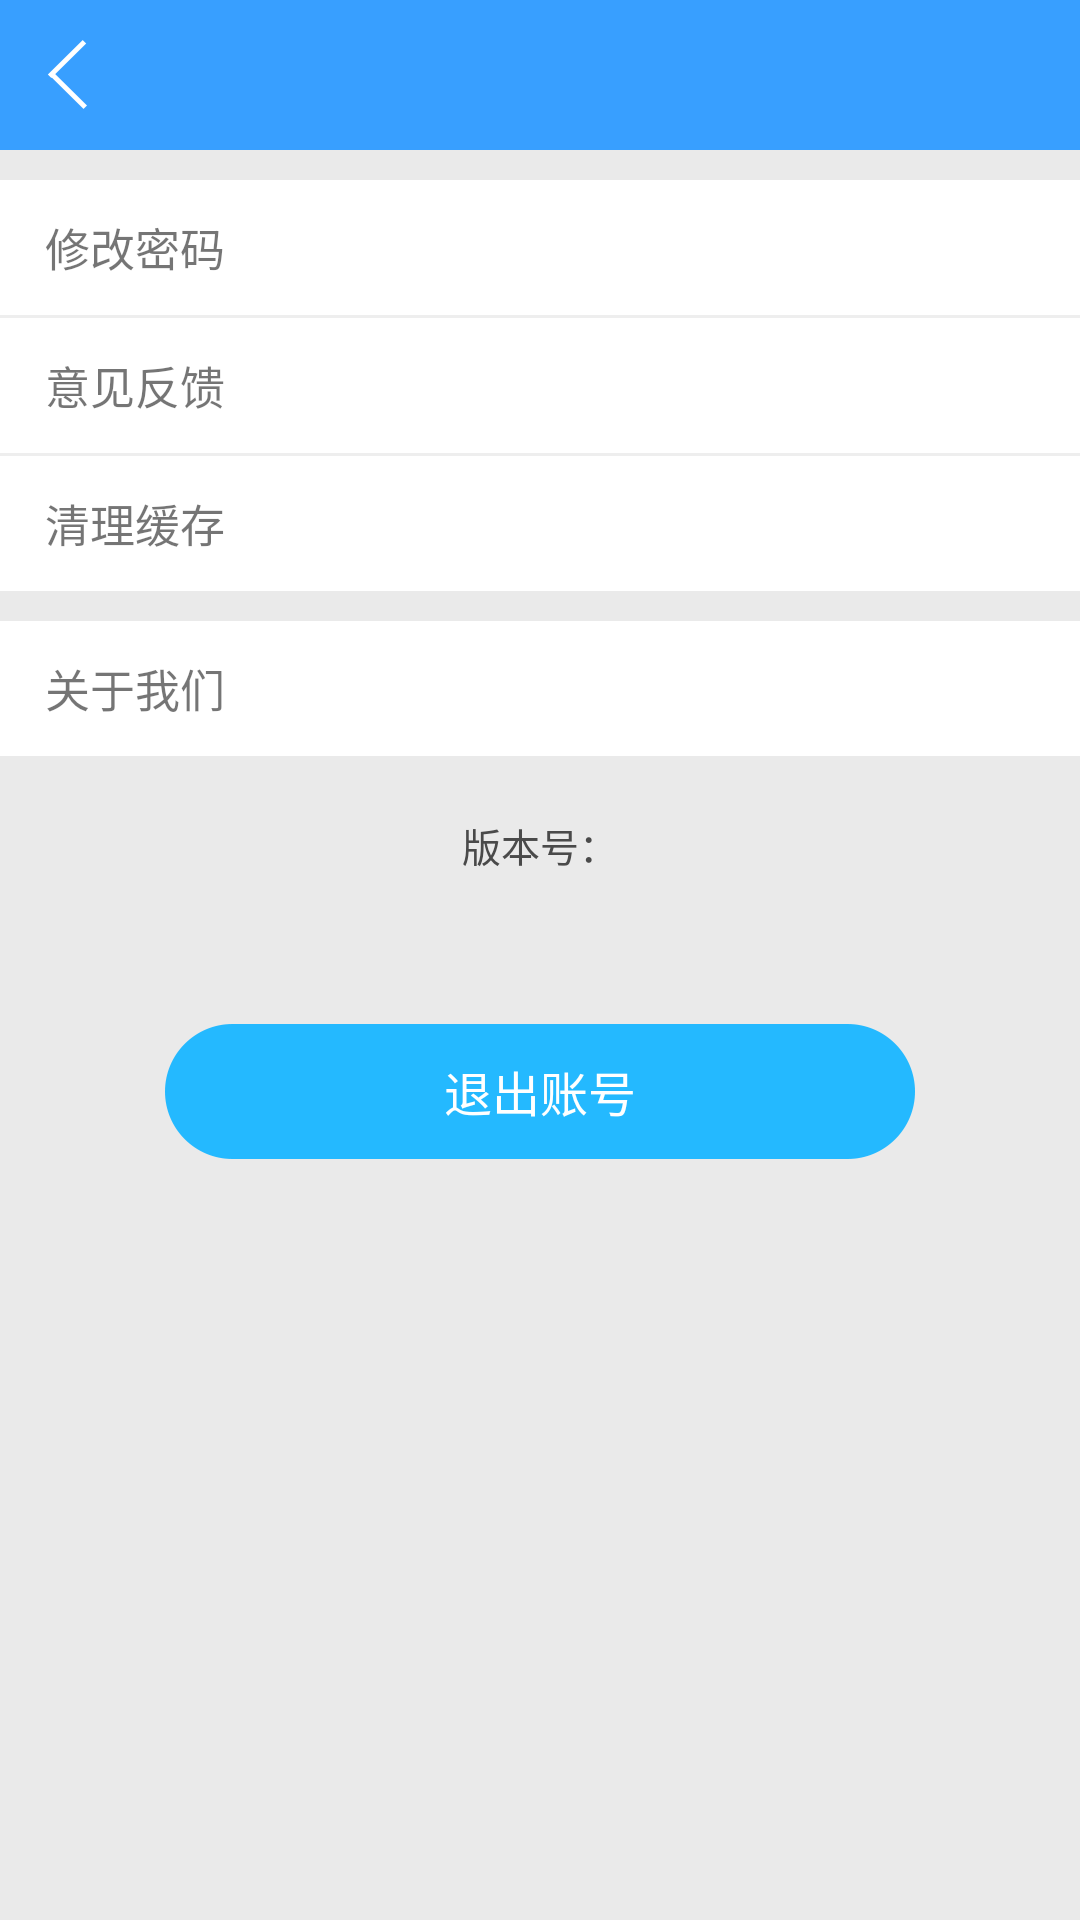

Android layout source for this screen:
<!-- AndroidManifest.xml: application theme AppTheme -->
<!-- res/layout/activity_setting.xml -->
<?xml version="1.0" encoding="utf-8"?>
<LinearLayout xmlns:android="http://schemas.android.com/apk/res/android"
    android:layout_width="match_parent"
    android:layout_height="match_parent"
    android:background="@color/viewBgColor"
    android:gravity="center_horizontal"
    android:orientation="vertical">

    <include layout="@layout/layout_top" />

    <LinearLayout
        android:layout_width="match_parent"
        android:layout_height="wrap_content"
        android:layout_marginTop="10dp"
        android:background="@color/white"
        android:orientation="vertical">

        <LinearLayout
            android:layout_width="match_parent"
            android:layout_height="45dp"
            android:gravity="center_vertical"
            android:visibility="gone">

            <TextView
                android:layout_width="wrap_content"
                android:layout_height="wrap_content"
                android:layout_marginLeft="15dp"
                android:text="推送消息设置"
                android:textSize="15sp" />
        </LinearLayout>

        <LinearLayout
            android:id="@+id/pwd_layout"
            android:layout_width="match_parent"
            android:layout_height="45dp"
            android:gravity="center_vertical">

            <TextView
                android:layout_width="wrap_content"
                android:layout_height="wrap_content"
                android:layout_marginLeft="15dp"
                android:text="修改密码"
                android:textSize="15sp" />
        </LinearLayout>

        <include layout="@layout/layout_line_horizontal" />

        <LinearLayout
            android:id="@+id/advice_layout"
            android:layout_width="match_parent"
            android:layout_height="45dp"
            android:gravity="center_vertical">

            <TextView
                android:layout_width="wrap_content"
                android:layout_height="wrap_content"
                android:layout_marginLeft="15dp"
                android:text="意见反馈"
                android:textSize="15sp" />
        </LinearLayout>

        <include layout="@layout/layout_line_horizontal" />

        <LinearLayout
            android:id="@+id/cache_layout"
            android:layout_width="match_parent"
            android:layout_height="45dp"
            android:gravity="center_vertical">

            <TextView
                android:layout_width="wrap_content"
                android:layout_height="wrap_content"
                android:layout_marginLeft="15dp"
                android:text="清理缓存"
                android:textSize="15sp" />

            <TextView
                android:id="@+id/cache_text"
                android:layout_width="0dp"
                android:layout_height="wrap_content"
                android:layout_marginRight="10dp"
                android:layout_weight="1"
                android:gravity="center_vertical|right" />
        </LinearLayout>
    </LinearLayout>

    <LinearLayout
        android:id="@+id/about_layout"
        android:layout_width="match_parent"
        android:layout_height="45dp"
        android:layout_marginTop="10dp"
        android:background="@color/white"
        android:gravity="center_vertical">

        <TextView
            android:layout_width="wrap_content"
            android:layout_height="wrap_content"
            android:layout_marginLeft="15dp"
            android:text="关于我们"
            android:textSize="15sp" />
    </LinearLayout>

    <TextView
        android:id="@+id/version_text"
        android:layout_width="wrap_content"
        android:layout_height="wrap_content"
        android:layout_marginTop="20dp"
        android:text="版本号："
        android:textColor="@color/textBlackColor"
        android:textSize="13sp" />

    <Button
        android:id="@+id/logout_btn"
        android:layout_width="wrap_content"
        android:layout_height="45dp"
        android:layout_marginTop="50dp"
        android:background="@drawable/submit_btn"
        android:text="退出账号"
        android:textColor="@color/white"
        android:textSize="16sp" />
</LinearLayout>
<!-- res/layout/layout_top.xml (included above) -->
<?xml version="1.0" encoding="utf-8"?>
<LinearLayout xmlns:android="http://schemas.android.com/apk/res/android"
    android:layout_width="match_parent"
    android:layout_height="wrap_content"
    android:orientation="vertical">

    <RelativeLayout
        android:layout_width="match_parent"
        android:layout_height="50dp"
        android:background="@color/topViewColor">


        <LinearLayout
            android:id="@+id/activity_back_btn"
            android:layout_width="50dp"
            android:layout_height="match_parent"
            android:layout_alignParentLeft="true"
            android:gravity="center">

            <ImageButton
                android:layout_width="wrap_content"
                android:layout_height="wrap_content"
                android:layout_centerVertical="true"
                android:layout_marginRight="5dp"
                android:background="@drawable/back_btn" />
        </LinearLayout>

        <ImageButton
            android:id="@+id/activity_right_btn"
            android:layout_width="wrap_content"
            android:layout_height="wrap_content"
            android:layout_alignParentRight="true"
            android:layout_centerVertical="true"
            android:layout_marginRight="10dp"
            android:visibility="gone" />

        <ToggleButton
            android:id="@+id/activity_btn_collection"
            android:layout_width="30dp"
            android:layout_height="30dp"
            android:layout_alignParentRight="true"
            android:layout_centerVertical="true"
            android:layout_marginRight="10dp"
            android:background="@drawable/collection_btn_bg"
            android:padding="5dp"
            android:textColor="@color/white"
            android:textOff="@null"
            android:textOn="@null"
            android:visibility="gone" />

        <TextView
            android:id="@+id/activity_right_text"
            android:layout_width="wrap_content"
            android:layout_height="wrap_content"
            android:layout_alignParentRight="true"
            android:layout_centerVertical="true"
            android:layout_marginRight="10dp"
            android:gravity="center"
            android:textColor="@color/white"
            android:textSize="17sp"
            android:visibility="gone" />

        <TextView
            android:id="@+id/activity_title_text"
            android:layout_width="wrap_content"
            android:layout_height="40dp"
            android:layout_centerInParent="true"
            android:layout_centerVertical="true"
            android:layout_marginLeft="40dp"
            android:gravity="center"
            android:maxEms="12"
            android:singleLine="true"
            android:textColor="@color/white"
            android:textSize="17sp" />

    </RelativeLayout>

</LinearLayout>
<!-- res/layout/layout_line_horizontal.xml (included above) -->
<?xml version="1.0" encoding="utf-8"?>
<LinearLayout xmlns:android="http://schemas.android.com/apk/res/android"
              android:orientation="vertical"
              android:layout_width="match_parent"
              android:layout_height="1dp">

    <TextView
        android:layout_width="match_parent"
        android:layout_height="1dp"
        android:background="#eeeeee"/>
</LinearLayout>
<!-- resources referenced by this layout -->
<resources>
  <color name="textBlackColor">#4a4a4a</color>
  <color name="topViewColor">#389fff</color>
  <color name="viewBgColor">#eaeaea</color>
  <color name="white">#ffffff</color>
  <!-- drawable back_btn: png bitmap (drawable-xhdpi, 1401 bytes) -->
  <!-- drawable collection_btn_bg (drawable) -->
  <?xml version="1.0" encoding="utf-8"?>
  <selector xmlns:android="http://schemas.android.com/apk/res/android">
      <item android:drawable="@drawable/collection" android:state_checked="false" />
      <item android:drawable="@drawable/collection_a" android:state_checked="true" />
  </selector>
  <!-- drawable submit_btn: png bitmap (drawable-xhdpi, 2619 bytes) -->
  <style name="AppTheme" parent="Theme.AppCompat.Light.DarkActionBar">
          
          <item name="colorPrimary">@color/colorPrimary</item>
          <item name="colorPrimaryDark">@color/colorPrimaryDark</item>
          <item name="colorAccent">@color/colorAccent</item>
          <item name="android:windowNoTitle">true</item>
      </style>
  <!-- drawable collection: png bitmap (drawable-xhdpi, 1817 bytes) -->
  <!-- drawable collection_a: png bitmap (drawable-xhdpi, 1552 bytes) -->
  <color name="colorPrimary">#3F51B5</color>
  <color name="colorPrimaryDark">#303F9F</color>
  <color name="colorAccent">#FF4081</color>
</resources>
